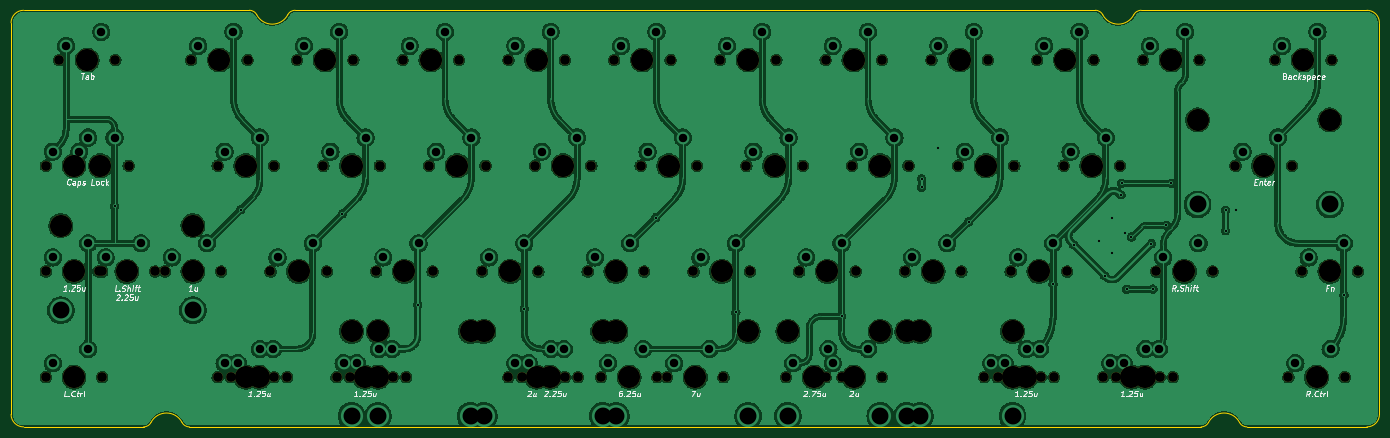
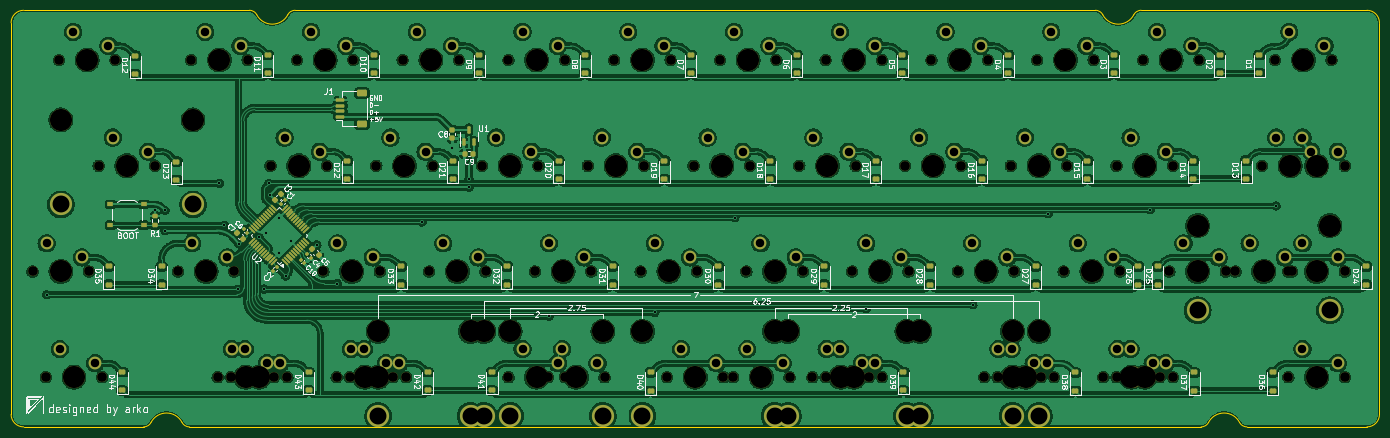
Circuit board: 11 layer files. Board 246.5 x 75.1 mm.
- bottom_copper: kalam-CuBottom.gbr (764567 bytes)
- top_copper: kalam-CuTop.gbr (543799 bytes)
- outline: kalam-EdgeCuts.gbr (2117 bytes)
- bottom_mask: kalam-MaskBottom.gbr (17856 bytes)
- top_mask: kalam-MaskTop.gbr (6546 bytes)
- drill: kalam-NPTH.drl (3196 bytes)
- drill: kalam-PTH.drl (2874 bytes)
- paste: kalam-PasteBottom.gbr (8135 bytes)
- paste: kalam-PasteTop.gbr (448 bytes)
- bottom_silk: kalam-SilkBottom.gbr (149204 bytes)
- top_silk: kalam-SilkTop.gbr (51360 bytes)

=== bottom_copper: kalam-CuBottom.gbr (764567 bytes, source omitted) ===
=== top_copper: kalam-CuTop.gbr (543799 bytes, source omitted) ===
=== outline: kalam-EdgeCuts.gbr ===
%TF.GenerationSoftware,KiCad,Pcbnew,8.0.6*%
%TF.CreationDate,2024-10-25T20:42:10+05:30*%
%TF.ProjectId,kalam,6b616c61-6d2e-46b6-9963-61645f706362,rev?*%
%TF.SameCoordinates,Original*%
%TF.FileFunction,Profile,NP*%
%FSLAX46Y46*%
G04 Gerber Fmt 4.6, Leading zero omitted, Abs format (unit mm)*
G04 Created by KiCad (PCBNEW 8.0.6) date 2024-10-25 20:42:10*
%MOMM*%
%LPD*%
G01*
G04 APERTURE LIST*
%TA.AperFunction,Profile*%
%ADD10C,0.100000*%
%TD*%
G04 APERTURE END LIST*
D10*
X13374201Y-15624201D02*
X13374223Y-86174692D01*
X235997140Y-88423367D02*
G75*
G02*
X234667073Y-87616932I60J1500167D01*
G01*
X235997140Y-88423367D02*
X257623791Y-88424505D01*
X63217250Y-14180652D02*
G75*
G02*
X64547284Y-13374240I1330050J-693648D01*
G01*
X227750928Y-88423367D02*
X45497300Y-88423367D01*
X215617122Y-14180652D02*
G75*
G02*
X210030978Y-14180652I-2793072J1456449D01*
G01*
X229080962Y-87616915D02*
G75*
G02*
X234667106Y-87616915I2793072J-1456451D01*
G01*
X229080962Y-87616915D02*
G75*
G02*
X227750928Y-88423356I-1330062J693615D01*
G01*
X259873840Y-86174505D02*
G75*
G02*
X257623791Y-88424440I-2249940J5D01*
G01*
X216947156Y-13374200D02*
X257623840Y-13374152D01*
X56301072Y-13374200D02*
X15624201Y-13374200D01*
X13374201Y-15624201D02*
G75*
G02*
X15624201Y-13374201I2249999J1D01*
G01*
X215617122Y-14180652D02*
G75*
G02*
X216947156Y-13374215I1330078J-693648D01*
G01*
X208700944Y-13374200D02*
G75*
G02*
X210030975Y-14180654I56J-1499900D01*
G01*
X15624276Y-88424691D02*
G75*
G02*
X13374209Y-86174692I-76J2249991D01*
G01*
X45497300Y-88423367D02*
G75*
G02*
X44167282Y-87616907I0J1499967D01*
G01*
X257623840Y-13374152D02*
G75*
G02*
X259873748Y-15624152I160J-2249748D01*
G01*
X259873840Y-15624152D02*
X259873840Y-86174505D01*
X38581122Y-87616915D02*
G75*
G02*
X44167266Y-87616915I2793072J-1456451D01*
G01*
X38581122Y-87616915D02*
G75*
G02*
X37251088Y-88423358I-1329822J693215D01*
G01*
X64547284Y-13374200D02*
X208700944Y-13374200D01*
X63217250Y-14180652D02*
G75*
G02*
X57631106Y-14180652I-2793072J1456449D01*
G01*
X37251088Y-88423367D02*
X15624276Y-88424691D01*
X56301072Y-13374200D02*
G75*
G02*
X57631128Y-14180640I28J-1500000D01*
G01*
M02*

=== bottom_mask: kalam-MaskBottom.gbr (17856 bytes, source omitted) ===
=== top_mask: kalam-MaskTop.gbr (6546 bytes, source omitted) ===
=== drill: kalam-NPTH.drl ===
M48
; DRILL file {KiCad 8.0.6} date 2024-10-25T20:42:10+0530
; FORMAT={-:-/ absolute / inch / decimal}
; #@! TF.CreationDate,2024-10-25T20:42:10+05:30
; #@! TF.GenerationSoftware,Kicad,Pcbnew,8.0.6
; #@! TF.FileFunction,NonPlated,1,2,NPTH
FMAT,2
INCH
; #@! TA.AperFunction,NonPlated,NPTH,ComponentDrill
T1C0.0689
; #@! TA.AperFunction,NonPlated,NPTH,ComponentDrill
T2C0.1570
%
G90
G05
T1
X0.7727Y-1.6289
X0.7727Y-2.3789
X0.7727Y-3.1289
X0.8664Y-0.8789
X0.9602Y-1.6289
X1.1477Y-2.3789
X1.1727Y-1.6289
X1.1727Y-2.3789
X1.1727Y-3.1289
X1.2664Y-0.8789
X1.3602Y-1.6289
X1.5477Y-2.3789
X1.6164Y-2.3789
X1.8039Y-0.8789
X1.9914Y-1.6289
X1.9914Y-3.1289
X2.0164Y-2.3789
X2.0852Y-3.1289
X2.2039Y-0.8789
X2.3664Y-2.3789
X2.3914Y-1.6289
X2.3914Y-3.1289
X2.4852Y-3.1289
X2.5539Y-0.8789
X2.7414Y-1.6289
X2.7664Y-2.3789
X2.8352Y-3.1289
X2.9289Y-3.1289
X2.9539Y-0.8789
X3.1164Y-2.3789
X3.1414Y-1.6289
X3.2352Y-3.1289
X3.3039Y-0.8789
X3.3289Y-3.1289
X3.4914Y-1.6289
X3.5164Y-2.3789
X3.7039Y-0.8789
X3.8664Y-2.3789
X3.8914Y-1.6289
X4.0539Y-3.1289
X4.0539Y-0.8789
X4.1477Y-3.1289
X4.2414Y-1.6289
X4.2664Y-2.3789
X4.4539Y-3.1289
X4.4539Y-0.8789
X4.5477Y-3.1289
X4.6164Y-2.3789
X4.6414Y-1.6289
X4.7102Y-3.1289
X4.8039Y-0.8789
X4.9914Y-1.6289
X5.0164Y-2.3789
X5.1102Y-3.1289
X5.1789Y-3.1289
X5.2039Y-0.8789
X5.3664Y-2.3789
X5.3914Y-1.6289
X5.5539Y-0.8789
X5.5789Y-3.1289
X5.7414Y-1.6289
X5.7664Y-2.3789
X5.9539Y-0.8789
X6.0227Y-3.1289
X6.1164Y-2.3789
X6.1414Y-1.6289
X6.3039Y-3.1289
X6.3039Y-0.8789
X6.4227Y-3.1289
X6.4914Y-1.6289
X6.5164Y-2.3789
X6.7039Y-3.1289
X6.7039Y-0.8789
X6.8664Y-2.3789
X6.8914Y-1.6289
X7.0539Y-0.8789
X7.2414Y-1.6289
X7.2664Y-2.3789
X7.4289Y-3.1289
X7.4539Y-0.8789
X7.5227Y-3.1289
X7.6164Y-2.3789
X7.6414Y-1.6289
X7.8039Y-0.8789
X7.8289Y-3.1289
X7.9227Y-3.1289
X7.9914Y-1.6289
X8.0164Y-2.3789
X8.2039Y-0.8789
X8.2726Y-3.1289
X8.3664Y-3.1289
X8.3914Y-1.6289
X8.5539Y-0.8789
X8.6476Y-2.3789
X8.6726Y-3.1289
X8.7664Y-3.1289
X8.9539Y-0.8789
X9.0476Y-2.3789
X9.2102Y-1.6289
X9.4914Y-0.8789
X9.5851Y-3.1289
X9.6102Y-1.6289
X9.6789Y-2.3789
X9.8914Y-0.8789
X9.9851Y-3.1289
X10.0789Y-2.3789
T2
X0.8789Y-2.0539
X0.9727Y-1.6289
X0.9727Y-2.3789
X0.9727Y-3.1289
X1.0664Y-0.8789
X1.1602Y-1.6289
X1.3477Y-2.3789
X1.8164Y-2.3789
X1.8164Y-2.0539
X2.0039Y-0.8789
X2.1914Y-1.6289
X2.1914Y-3.1289
X2.2852Y-3.1289
X2.5664Y-2.3789
X2.7539Y-0.8789
X2.9414Y-2.8039
X2.9414Y-1.6289
X3.0352Y-3.1289
X3.1289Y-2.8039
X3.1289Y-3.1289
X3.3164Y-2.3789
X3.5039Y-0.8789
X3.6914Y-1.6289
X3.7852Y-2.8039
X3.8789Y-2.8039
X4.0664Y-2.3789
X4.2539Y-3.1289
X4.2539Y-0.8789
X4.3477Y-3.1289
X4.4414Y-1.6289
X4.7227Y-2.8039
X4.8164Y-2.3789
X4.8164Y-2.8039
X4.9102Y-3.1289
X5.0039Y-0.8789
X5.1914Y-1.6289
X5.3789Y-3.1289
X5.5664Y-2.3789
X5.7539Y-2.8039
X5.7539Y-0.8789
X5.9414Y-1.6289
X6.0352Y-2.8039
X6.2227Y-3.1289
X6.3164Y-2.3789
X6.5039Y-3.1289
X6.5039Y-0.8789
X6.6914Y-2.8039
X6.6914Y-1.6289
X6.8789Y-2.8039
X6.9727Y-2.8039
X7.0664Y-2.3789
X7.2539Y-0.8789
X7.4414Y-1.6289
X7.6289Y-3.1289
X7.6289Y-2.8039
X7.7227Y-3.1289
X7.8164Y-2.3789
X8.0039Y-0.8789
X8.1914Y-1.6289
X8.4726Y-3.1289
X8.5664Y-3.1289
X8.7539Y-0.8789
X8.8476Y-2.3789
X8.9414Y-1.3039
X9.4102Y-1.6289
X9.6914Y-0.8789
X9.7851Y-3.1289
X9.8789Y-2.3789
X9.8789Y-1.3039
M30

=== drill: kalam-PTH.drl ===
M48
; DRILL file {KiCad 8.0.6} date 2024-10-25T20:42:10+0530
; FORMAT={-:-/ absolute / inch / decimal}
; #@! TF.CreationDate,2024-10-25T20:42:10+05:30
; #@! TF.GenerationSoftware,Kicad,Pcbnew,8.0.6
; #@! TF.FileFunction,Plated,1,2,PTH
FMAT,2
INCH
; #@! TA.AperFunction,Plated,PTH,ViaDrill
T1C0.0157
; #@! TA.AperFunction,Plated,PTH,ComponentDrill
T2C0.0600
; #@! TA.AperFunction,Plated,PTH,ComponentDrill
T3C0.1200
%
G90
G05
T1
X1.2602Y-1.9136
X2.1541Y-1.9412
X2.8765Y-1.9688
X3.4107Y-2.6144
X4.1664Y-2.642
X5.0988Y-1.9965
X5.6664Y-2.6695
X6.4164Y-2.6971
X6.9844Y-1.7227
X6.9844Y-1.7812
X7.1026Y-1.5
X7.3175Y-2.0278
X7.9164Y-2.4648
X8.0632Y-2.1892
X8.2456Y-2.1659
X8.2837Y-2.4097
X8.331Y-1.997
X8.331Y-2.2476
X8.3979Y-1.8349
X8.4023Y-1.7539
X8.4254Y-2.1026
X8.4375Y-2.5039
X8.4727Y-2.1341
X8.6144Y-2.1813
X8.625Y-2.5039
X8.7187Y-2.0508
X8.7539Y-1.7539
X9.14Y-1.9451
X9.14Y-2.0888
X9.2109Y-1.9453
X9.9789Y-2.5436
T2
X0.8227Y-1.5289
X0.8227Y-2.2789
X0.8227Y-3.0289
X0.9164Y-0.7789
X1.0102Y-1.5289
X1.0727Y-1.4289
X1.0727Y-2.1789
X1.0727Y-2.9289
X1.1664Y-0.6789
X1.1977Y-2.2789
X1.2602Y-1.4289
X1.4477Y-2.1789
X1.6664Y-2.2789
X1.8539Y-0.7789
X1.9164Y-2.1789
X2.0414Y-1.5289
X2.0414Y-3.0289
X2.1039Y-0.6789
X2.1352Y-3.0289
X2.2914Y-1.4289
X2.2914Y-2.9289
X2.3852Y-2.9289
X2.4164Y-2.2789
X2.6039Y-0.7789
X2.6664Y-2.1789
X2.7914Y-1.5289
X2.8539Y-0.6789
X2.8852Y-3.0289
X2.9789Y-3.0289
X3.0414Y-1.4289
X3.1352Y-2.9289
X3.1664Y-2.2789
X3.2289Y-2.9289
X3.3539Y-0.7789
X3.4164Y-2.1789
X3.5414Y-1.5289
X3.6039Y-0.6789
X3.7914Y-1.4289
X3.9164Y-2.2789
X4.1039Y-3.0289
X4.1039Y-0.7789
X4.1664Y-2.1789
X4.1977Y-3.0289
X4.2914Y-1.5289
X4.3539Y-2.9289
X4.3539Y-0.6789
X4.4477Y-2.9289
X4.5414Y-1.4289
X4.6664Y-2.2789
X4.7602Y-3.0289
X4.8539Y-0.7789
X4.9164Y-2.1789
X5.0102Y-2.9289
X5.0414Y-1.5289
X5.1039Y-0.6789
X5.2289Y-3.0289
X5.2914Y-1.4289
X5.4164Y-2.2789
X5.4789Y-2.9289
X5.6039Y-0.7789
X5.6664Y-2.1789
X5.7914Y-1.5289
X5.8539Y-0.6789
X6.0414Y-1.4289
X6.0727Y-3.0289
X6.1664Y-2.2789
X6.3227Y-2.9289
X6.3539Y-3.0289
X6.3539Y-0.7789
X6.4164Y-2.1789
X6.5414Y-1.5289
X6.6039Y-2.9289
X6.6039Y-0.6789
X6.7914Y-1.4289
X6.9164Y-2.2789
X7.1039Y-0.7789
X7.1664Y-2.1789
X7.2914Y-1.5289
X7.3539Y-0.6789
X7.4789Y-3.0289
X7.5414Y-1.4289
X7.5727Y-3.0289
X7.6664Y-2.2789
X7.7289Y-2.9289
X7.8227Y-2.9289
X7.8539Y-0.7789
X7.9164Y-2.1789
X8.0414Y-1.5289
X8.1039Y-0.6789
X8.2914Y-1.4289
X8.3226Y-3.0289
X8.4164Y-3.0289
X8.5726Y-2.9289
X8.6039Y-0.7789
X8.6664Y-2.9289
X8.6976Y-2.2789
X8.8539Y-0.6789
X8.9476Y-2.1789
X9.2602Y-1.5289
X9.5102Y-1.4289
X9.5414Y-0.7789
X9.6351Y-3.0289
X9.7289Y-2.2789
X9.7914Y-0.6789
X9.8851Y-2.9289
X9.9789Y-2.1789
T3
X0.8789Y-2.6539
X1.8164Y-2.6539
X2.9414Y-3.4039
X3.1289Y-3.4039
X3.7852Y-3.4039
X3.8789Y-3.4039
X4.7227Y-3.4039
X4.8164Y-3.4039
X5.7539Y-3.4039
X6.0352Y-3.4039
X6.6914Y-3.4039
X6.8789Y-3.4039
X6.9727Y-3.4039
X7.6289Y-3.4039
X8.9414Y-1.9039
X9.8789Y-1.9039
M30

=== paste: kalam-PasteBottom.gbr (8135 bytes, source omitted) ===
=== paste: kalam-PasteTop.gbr ===
%TF.GenerationSoftware,KiCad,Pcbnew,8.0.6*%
%TF.CreationDate,2024-10-25T20:42:10+05:30*%
%TF.ProjectId,kalam,6b616c61-6d2e-46b6-9963-61645f706362,rev?*%
%TF.SameCoordinates,Original*%
%TF.FileFunction,Paste,Top*%
%TF.FilePolarity,Positive*%
%FSLAX46Y46*%
G04 Gerber Fmt 4.6, Leading zero omitted, Abs format (unit mm)*
G04 Created by KiCad (PCBNEW 8.0.6) date 2024-10-25 20:42:10*
%MOMM*%
%LPD*%
G01*
G04 APERTURE LIST*
G04 APERTURE END LIST*
M02*

=== bottom_silk: kalam-SilkBottom.gbr (149204 bytes, source omitted) ===
=== top_silk: kalam-SilkTop.gbr (51360 bytes, source omitted) ===
